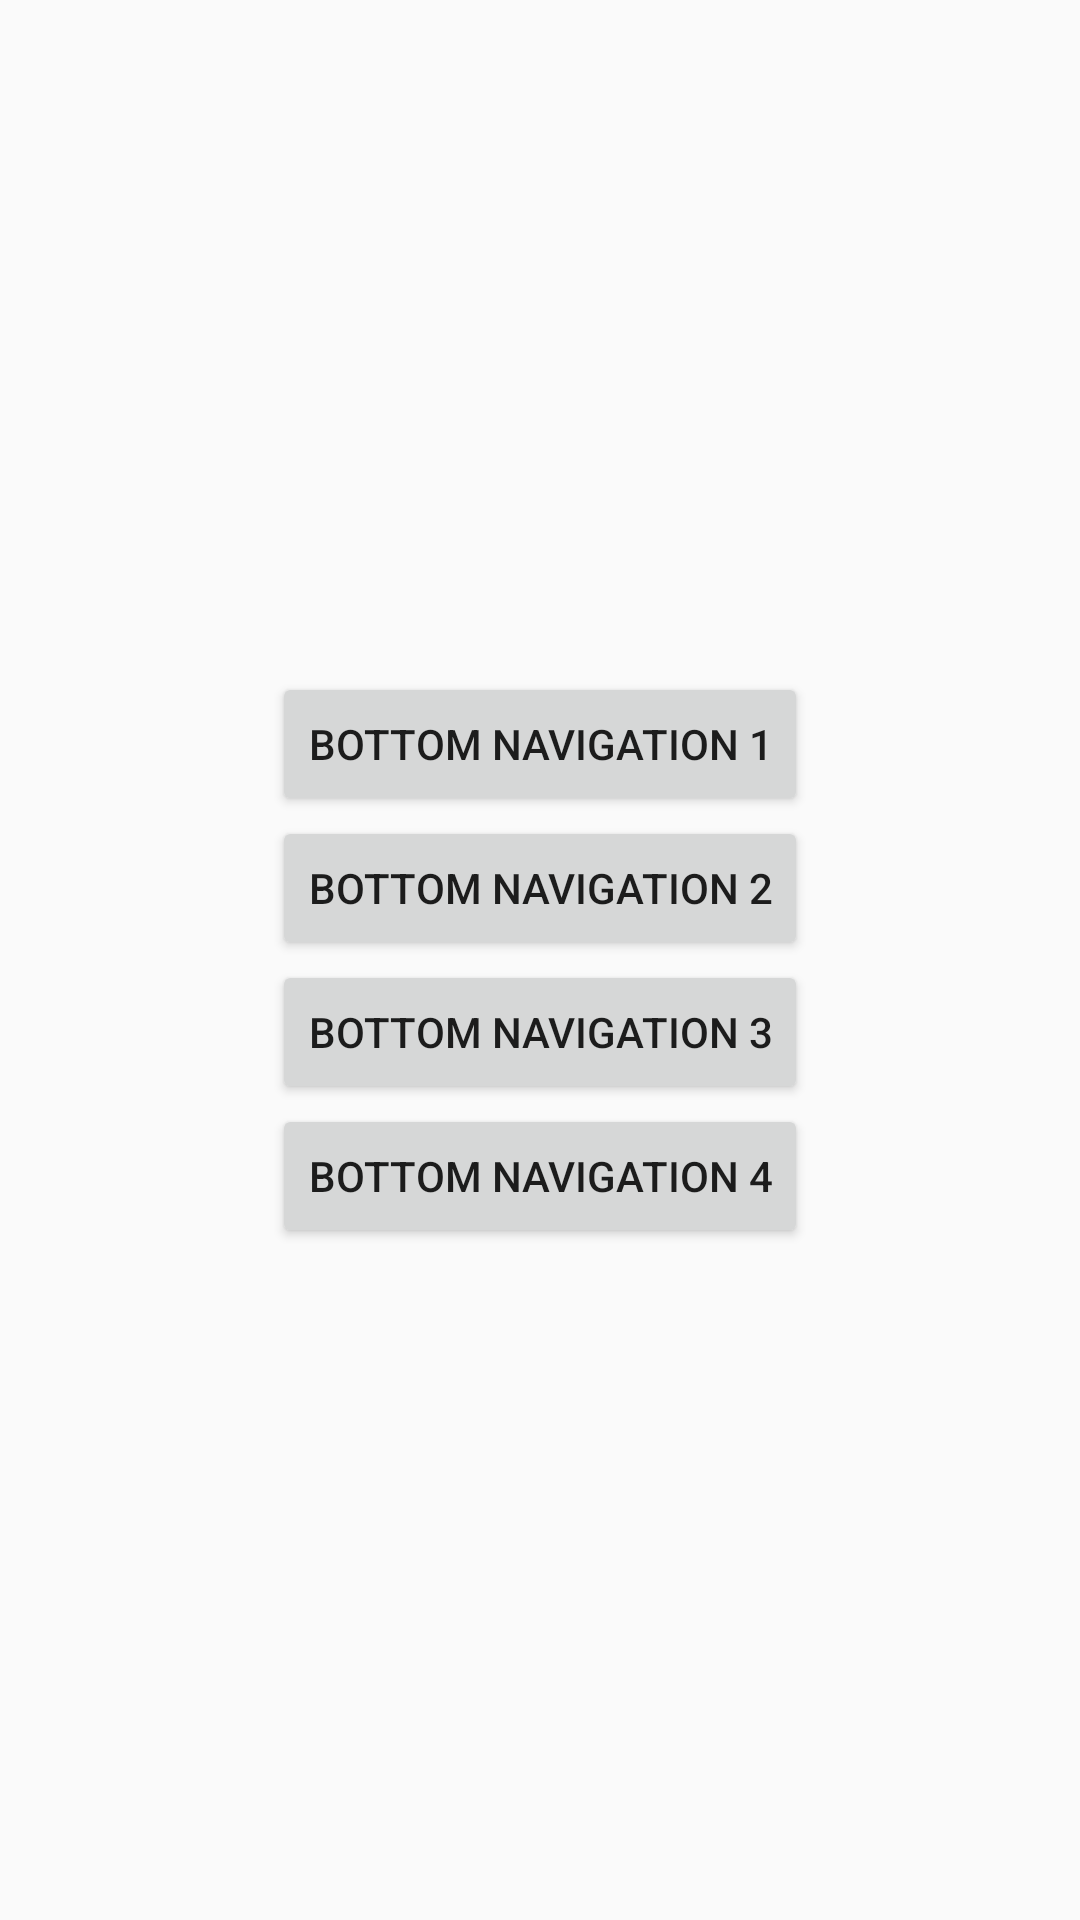

Produce the Android XML layout that renders to this screen, including the resource entries it uses.
<!-- AndroidManifest.xml: application theme AppTheme -->
<!-- res/layout/activity_main.xml -->
<?xml version="1.0" encoding="utf-8"?>
<LinearLayout xmlns:android="http://schemas.android.com/apk/res/android"
    xmlns:tools="http://schemas.android.com/tools"
    android:layout_width="match_parent"
    android:layout_height="match_parent"
    android:orientation="vertical"
    android:gravity="center"
    tools:context=".MainActivity">

    <Button
        android:id="@+id/navigation_one"
        android:layout_width="wrap_content"
        android:layout_height="wrap_content"
        android:text="Bottom Navigation 1"/>
    <Button
        android:id="@+id/navigation_two"
        android:layout_width="wrap_content"
        android:layout_height="wrap_content"
        android:text="Bottom Navigation 2"/>
    <Button
        android:id="@+id/navigation_three"
        android:layout_width="wrap_content"
        android:layout_height="wrap_content"
        android:text="Bottom Navigation 3"/>
    <Button
        android:id="@+id/navigation_four"
        android:layout_width="wrap_content"
        android:layout_height="wrap_content"
        android:text="Bottom Navigation 4"/>

</LinearLayout>
<!-- resources referenced by this layout -->
<resources>
  <style name="AppTheme" parent="Theme.AppCompat.Light.DarkActionBar">
          
          <item name="colorPrimary">@color/colorPrimary</item>
          <item name="colorPrimaryDark">@color/colorPrimaryDark</item>
          <item name="colorAccent">@color/colorAccent</item>
      </style>
  <color name="colorPrimary">#008577</color>
  <color name="colorPrimaryDark">#00574B</color>
  <color name="colorAccent">#D81B60</color>
</resources>
